Labelled photos from "model_data", an image-classification folder in JanayAlam/docs-cursive-handwriting-recognition. The possible labels are: tablet Afenac 50mg, tablet Calcin D, tablet Finix 20mg, tablet Fixal 120mg, tablet Napa Extend 665mg, tablet Naprosyn 500mg, tablet Napsod 550mg, tab. nitrin SR 2.6mg, tablet Osartil 100mg, tablet Ovocal-DX, tablet Ramoril 5mg, tablet Resva 5mg, tab. rivotril 0.5mg, tablet Riz 10mg, tablet V-Plex.

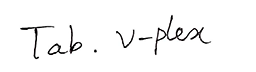
Label: tablet V-Plex

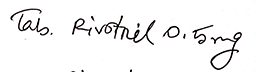
Label: tab. rivotril 0.5mg

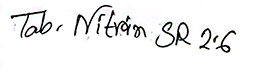
Label: tab. nitrin SR 2.6mg

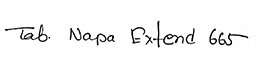
Label: tablet Napa Extend 665mg

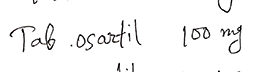
Label: tablet Osartil 100mg

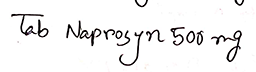
Label: tablet Naprosyn 500mg
